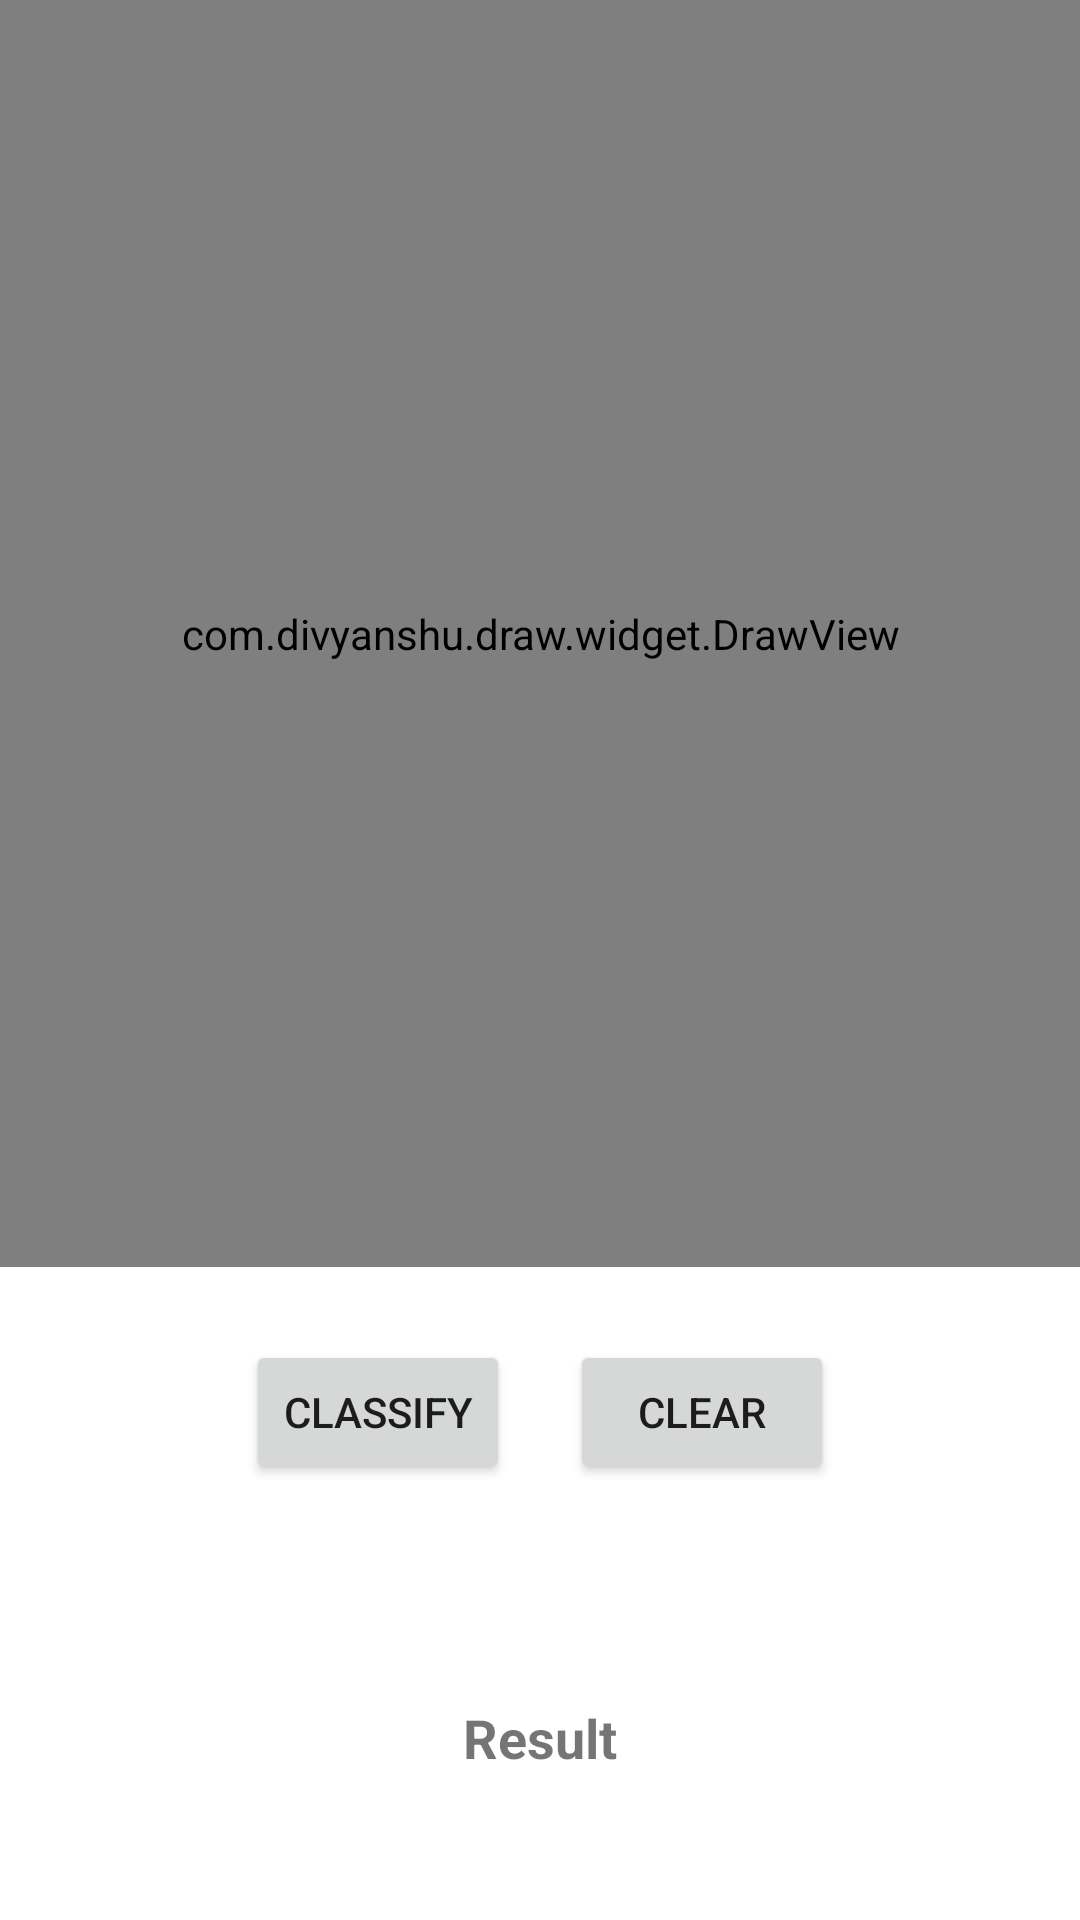

Here is an Android app screen rendered from its layout file. Give the layout XML and the strings, colors and styles it references.
<!-- AndroidManifest.xml: application theme Theme.Remind_TodoList -->
<!-- res/layout/activity_classifying.xml -->
<?xml version="1.0" encoding="utf-8"?>
<layout>

    <LinearLayout xmlns:android="http://schemas.android.com/apk/res/android"
        xmlns:app="http://schemas.android.com/apk/res-auto"
        xmlns:tools="http://schemas.android.com/tools"
        android:layout_width="match_parent"
        android:layout_height="match_parent"
        android:gravity="center"
        android:orientation="vertical"
        tools:context=".ClassifyingActivity">

        <com.divyanshu.draw.widget.DrawView
            android:id="@+id/drawView"
            android:layout_width="match_parent"
            android:layout_height="0dp"
            android:layout_weight="3.5" />

        <LinearLayout
            android:layout_width="match_parent"
            android:layout_height="0dp"
            android:layout_weight="0.8"
            android:gravity="center"
            android:orientation="horizontal">

            <Button
                android:id="@+id/classifyBtn"
                android:layout_width="wrap_content"
                android:layout_height="wrap_content"
                android:text="Classify" />

            <Space
                android:layout_width="20dp"
                android:layout_height="wrap_content" />

            <Button
                android:id="@+id/clearBtn"
                android:layout_width="wrap_content"
                android:layout_height="wrap_content"
                android:text="Clear" />
        </LinearLayout>

        <LinearLayout
            android:layout_width="match_parent"
            android:layout_height="0dp"
            android:layout_weight="1"
            android:gravity="center"
            android:orientation="vertical">

            <TextView
                android:id="@+id/resultTxt"
                android:layout_width="wrap_content"
                android:layout_height="wrap_content"
                android:textStyle="bold"
                android:textSize="18sp"
                android:text="Result" />
        </LinearLayout>

    </LinearLayout>
</layout>
<!-- resources referenced by this layout -->
<resources>
  <style name="Theme.Remind_TodoList" parent="Theme.MaterialComponents.DayNight.DarkActionBar">
  
          
  
          <item name="colorPrimary">@color/main_color</item>
          <item name="colorPrimaryVariant">@color/purple_700</item>
          <item name="colorOnPrimary">@color/white</item>
          
          <item name="colorSecondary">@color/teal_200</item>
          <item name="colorSecondaryVariant">@color/teal_700</item>
          <item name="colorOnSecondary">@color/black</item>
          
          <item name="android:statusBarColor" tools:targetApi="l">?attr/colorPrimaryVariant</item>
          
  
          <item name="windowActionBar">false</item>
          <item name="windowNoTitle">true</item>
      </style>
  <color name="main_color">#7189ff</color>
  <color name="purple_700">#FF3700B3</color>
  <color name="white">#FFFFFFFF</color>
  <color name="teal_200">#FF03DAC5</color>
  <color name="teal_700">#FF018786</color>
  <color name="black">#FF000000</color>
</resources>
